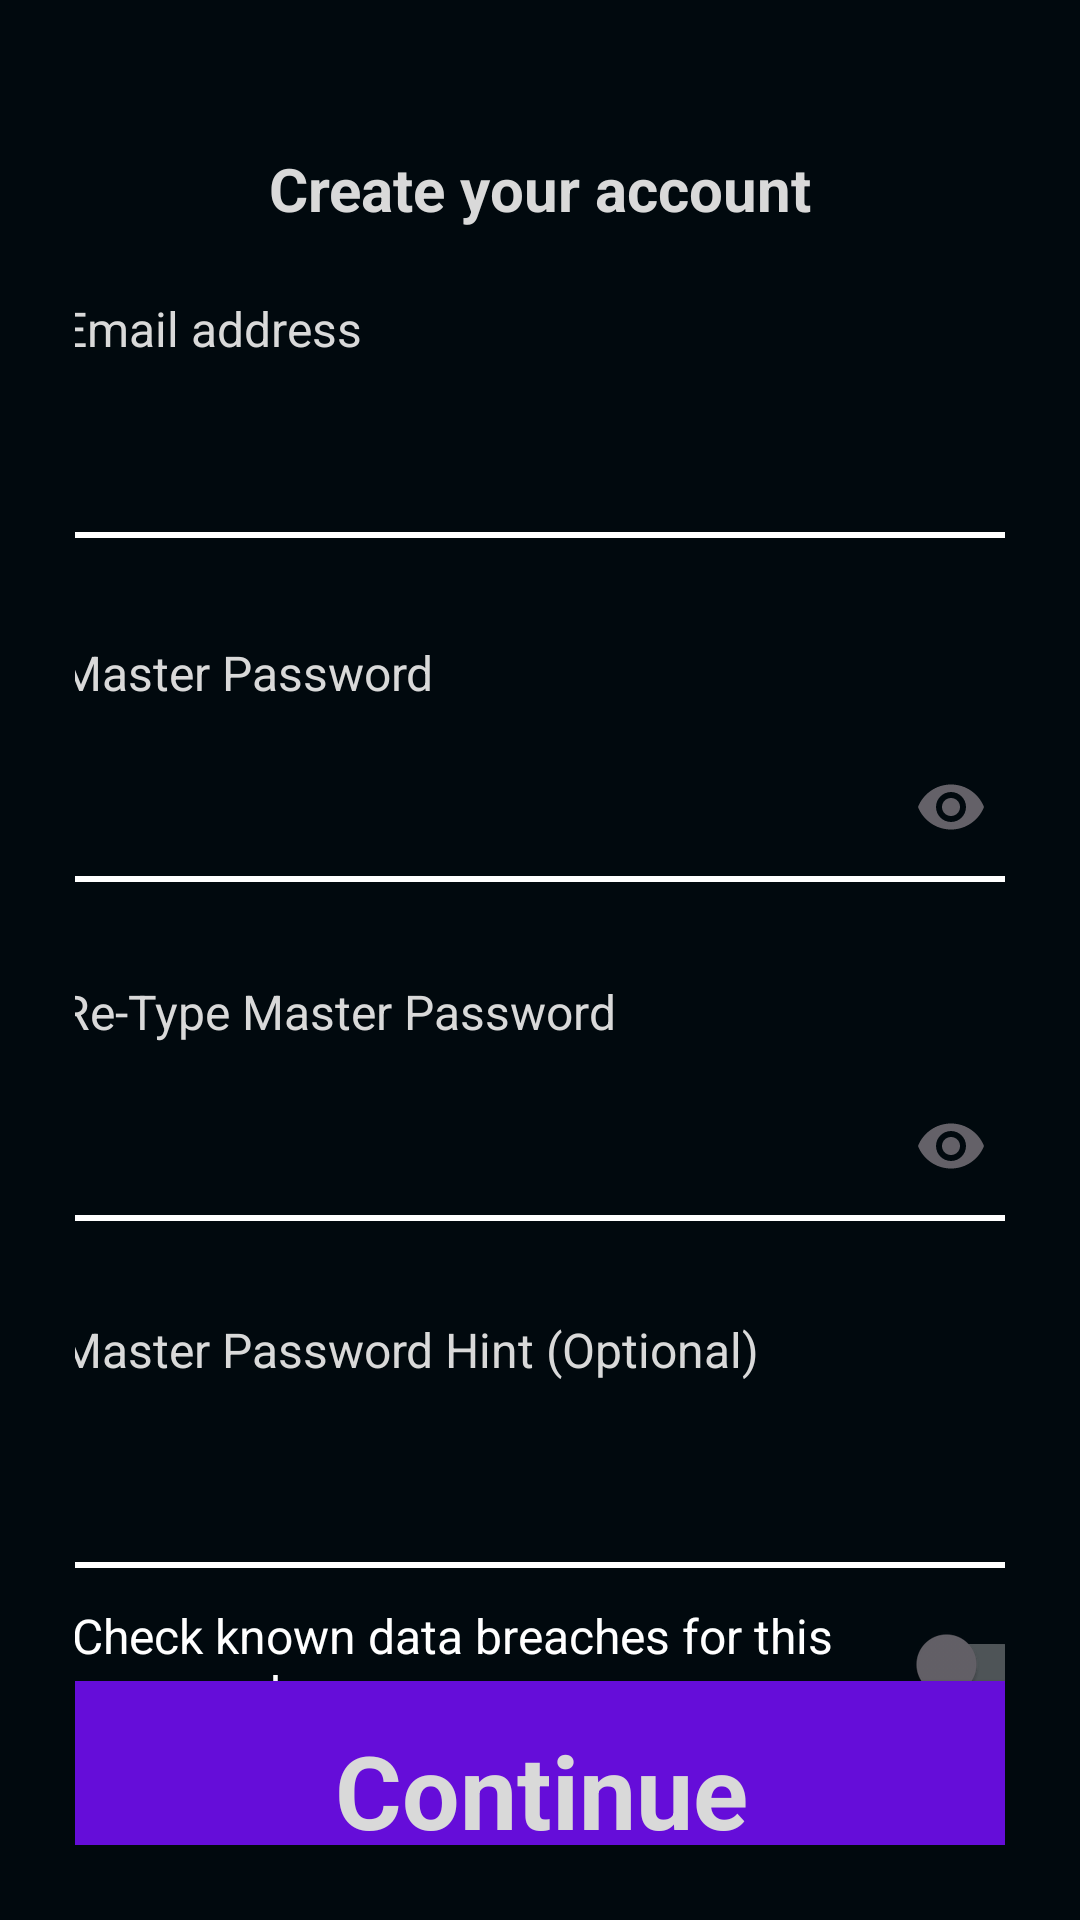

Layout XML and referenced resources for this Android screen:
<!-- AndroidManifest.xml: application theme FullScreenTheme -->
<!-- res/layout/create_account_layout.xml -->
<?xml version="1.0" encoding="utf-8"?>
<androidx.constraintlayout.widget.ConstraintLayout xmlns:android="http://schemas.android.com/apk/res/android"
    xmlns:app="http://schemas.android.com/apk/res-auto"
    xmlns:tools="http://schemas.android.com/tools"
    android:layout_width="match_parent"
    android:layout_height="match_parent"
    android:background="#01090E"
    android:orientation="vertical"
    android:padding="25dp"
    tools:context=".CreateAccountActivity">

    <TextView
        android:id="@+id/CreateAccount"
        android:layout_width="wrap_content"
        android:layout_height="wrap_content"
        android:text="Create your account"
        android:textColor="#D9D9D9"
        android:textSize="20sp"
        android:textStyle="bold"
        app:layout_constraintBottom_toBottomOf="parent"
        app:layout_constraintEnd_toEndOf="parent"
        app:layout_constraintHorizontal_bias="0.5"
        app:layout_constraintStart_toStartOf="parent"
        app:layout_constraintTop_toTopOf="parent"
        app:layout_constraintVertical_bias="0.043"
        tools:ignore="HardcodedText" />

    <EditText
        android:id="@+id/emailAddress"
        android:layout_width="321dp"
        android:layout_height="49dp"
        android:layout_marginTop="48dp"
        android:background="#01090E"
        android:ems="10"
        android:importantForAutofill="no"
        android:inputType="textEmailAddress"
        android:textAlignment="textStart"
        android:textColor="#D9D9D9"
        app:layout_constraintEnd_toEndOf="parent"
        app:layout_constraintHorizontal_bias="0.5"
        app:layout_constraintStart_toStartOf="parent"
        app:layout_constraintTop_toBottomOf="@+id/CreateAccount"
        tools:ignore="LabelFor,SpeakableTextPresentCheck" />

    <TextView
        android:id="@+id/emailAddressLabel"
        android:layout_width="wrap_content"
        android:layout_height="wrap_content"
        android:layout_marginBottom="4dp"
        android:text="Email address"
        android:textColor="#D9D9D9"
        android:textSize="16sp"
        app:layout_constraintBottom_toTopOf="@+id/emailAddress"
        app:layout_constraintStart_toStartOf="@+id/emailAddress"
        tools:ignore="HardcodedText" />

    <View
        android:id="@+id/underlineEmail"
        android:layout_width="0dp"
        android:layout_height="2dp"
        android:layout_marginTop="4dp"
        android:background="#FFFFFF"
        app:layout_constraintEnd_toEndOf="@+id/emailAddress"
        app:layout_constraintHorizontal_bias="0.0"
        app:layout_constraintStart_toStartOf="@+id/emailAddress"
        app:layout_constraintTop_toBottomOf="@+id/emailAddress" />

    <TextView
        android:id="@+id/masterPasswordLabel"
        android:layout_width="wrap_content"
        android:layout_height="wrap_content"
        android:layout_marginBottom="4dp"
        android:text="Master Password"
        android:textColor="#D9D9D9"
        android:textSize="16sp"
        app:layout_constraintBottom_toTopOf="@+id/TextInputLayoutMasterPass"
        app:layout_constraintStart_toStartOf="@+id/TextInputLayoutMasterPass"
        tools:ignore="HardcodedText" />

    <com.google.android.material.textfield.TextInputLayout
        android:id="@+id/TextInputLayoutMasterPass"
        android:layout_width="321dp"
        android:layout_height="49dp"
        android:layout_marginTop="60dp"
        app:layout_constraintBottom_toBottomOf="parent"
        app:layout_constraintEnd_toEndOf="parent"
        app:layout_constraintHorizontal_bias="0.5"
        app:layout_constraintStart_toStartOf="parent"
        app:layout_constraintTop_toBottomOf="@+id/emailAddress"
        app:layout_constraintVertical_bias="0.017"
        app:passwordToggleEnabled="true"
        app:passwordToggleTint="@color/SwitchOff">

        <EditText
            android:id="@+id/masterPassword"
            android:layout_width="match_parent"
            android:layout_height="match_parent"
            android:layout_marginTop="60dp"
            android:background="#01090E"
            android:ems="10"
            android:importantForAutofill="no"
            android:inputType="textPassword"
            android:textAlignment="textStart"
            android:textColor="#D9D9D9"
            app:layout_constraintEnd_toEndOf="parent"
            app:layout_constraintStart_toStartOf="parent"
            app:layout_constraintTop_toBottomOf="@+id/emailAddress"
            tools:ignore="LabelFor,SpeakableTextPresentCheck" />

    </com.google.android.material.textfield.TextInputLayout>

    <View
        android:id="@+id/underlineMasterPassword"
        android:layout_width="0dp"
        android:layout_height="2dp"
        android:layout_marginTop="4dp"
        android:background="#FFFFFF"
        app:layout_constraintEnd_toEndOf="@+id/TextInputLayoutMasterPass"
        app:layout_constraintStart_toStartOf="@+id/TextInputLayoutMasterPass"
        app:layout_constraintTop_toBottomOf="@+id/TextInputLayoutMasterPass" />

    <TextView
        android:id="@+id/reTypeMasterPasswordLabel"
        android:layout_width="wrap_content"
        android:layout_height="wrap_content"
        android:layout_marginBottom="4dp"
        android:text="Re-Type Master Password"
        android:textColor="#D9D9D9"
        android:textSize="16sp"
        app:layout_constraintBottom_toTopOf="@+id/TextInputLayoutReTypeMasterPass"
        app:layout_constraintStart_toStartOf="@+id/TextInputLayoutReTypeMasterPass"
        tools:ignore="HardcodedText" />

    <com.google.android.material.textfield.TextInputLayout
        android:id="@+id/TextInputLayoutReTypeMasterPass"
        android:layout_width="321dp"
        android:layout_height="49dp"
        android:layout_marginTop="60dp"
        app:layout_constraintBottom_toBottomOf="parent"
        app:layout_constraintEnd_toEndOf="parent"
        app:layout_constraintHorizontal_bias="0.5"
        app:layout_constraintStart_toStartOf="parent"
        app:layout_constraintTop_toBottomOf="@+id/TextInputLayoutMasterPass"
        app:layout_constraintVertical_bias="0.019"
        app:passwordToggleEnabled="true"
        app:passwordToggleTint="@color/SwitchOff">

        <EditText
            android:id="@+id/reTypeMasterPassword"
            android:layout_width="match_parent"
            android:layout_height="match_parent"
            android:background="#01090E"
            android:importantForAutofill="no"
            android:inputType="textPassword"
            android:textAlignment="textStart"
            android:textColor="#D9D9D9"
            app:layout_constraintEnd_toEndOf="parent"
            app:layout_constraintStart_toStartOf="parent"
            app:layout_constraintTop_toTopOf="@+id/underlineMasterPassword"
            tools:ignore="LabelFor,SpeakableTextPresentCheck" />

    </com.google.android.material.textfield.TextInputLayout>

    <View
        android:id="@+id/underlineReTypeMasterPassword"
        android:layout_width="0dp"
        android:layout_height="2dp"
        android:layout_marginTop="4dp"
        android:background="#FFFFFF"
        app:layout_constraintEnd_toEndOf="@+id/TextInputLayoutReTypeMasterPass"
        app:layout_constraintHorizontal_bias="1.0"
        app:layout_constraintStart_toStartOf="@+id/TextInputLayoutReTypeMasterPass"
        app:layout_constraintTop_toBottomOf="@+id/TextInputLayoutReTypeMasterPass" />

    <TextView
        android:id="@+id/MasterPasswordHintLabel"
        android:layout_width="wrap_content"
        android:layout_height="wrap_content"
        android:layout_marginBottom="4dp"
        android:text="Master Password Hint (Optional)"
        android:textColor="#D9D9D9"
        android:textSize="16sp"
        app:layout_constraintBottom_toTopOf="@+id/MasterPasswordHint"
        app:layout_constraintStart_toStartOf="@+id/MasterPasswordHint"
        tools:ignore="HardcodedText" />

    <View
        android:id="@+id/underlineMasterPasswordHint"
        android:layout_width="0dp"
        android:layout_height="2dp"
        android:layout_marginTop="8dp"
        android:background="#FFFFFF"
        app:layout_constraintEnd_toEndOf="@+id/MasterPasswordHint"
        app:layout_constraintHorizontal_bias="0.0"
        app:layout_constraintStart_toStartOf="@+id/MasterPasswordHint"
        app:layout_constraintTop_toBottomOf="@+id/MasterPasswordHint" />

    <androidx.appcompat.widget.SwitchCompat
        android:id="@+id/switchCompat"
        android:theme="@style/Switch"
        android:layout_width="321dp"
        android:layout_height="48dp"
        android:layout_marginStart="8dp"
        android:checked="false"
        android:text="Check known data breaches for this password"
        android:textOff="Off"
        android:textOn="On"
        android:textSize="16sp"
        app:layout_constraintBottom_toBottomOf="parent"
        app:layout_constraintEnd_toEndOf="parent"
        app:layout_constraintHorizontal_bias="0.5"
        app:layout_constraintStart_toStartOf="parent"
        app:layout_constraintTop_toBottomOf="@+id/underlineMasterPasswordHint"
        app:layout_constraintVertical_bias="0.182"
        tools:ignore="HardcodedText,TextSizeCheck" />

    <EditText
        android:id="@+id/MasterPasswordHint"
        android:layout_width="321dp"
        android:layout_height="48dp"
        android:layout_marginTop="60dp"
        android:background="#01090E"
        android:ems="10"
        android:importantForAutofill="no"
        android:inputType="text"
        android:textAlignment="textStart"
        android:textColor="#D9D9D9"
        app:layout_constraintBottom_toBottomOf="parent"
        app:layout_constraintEnd_toEndOf="parent"
        app:layout_constraintHorizontal_bias="0.5"
        app:layout_constraintStart_toStartOf="parent"
        app:layout_constraintTop_toBottomOf="@+id/TextInputLayoutReTypeMasterPass"
        app:layout_constraintVertical_bias="0.036"
        tools:ignore="LabelFor,SpeakableTextPresentCheck,TextFields" />

    <Button
        android:id="@+id/button"
        android:layout_width="321dp"
        android:layout_height="73dp"
        android:background="#650DD9"
        android:text="Continue"
        android:textAppearance="@style/TextAppearance.AppCompat.Medium"
        android:textColor="#D9D9D9"
        android:textSize="34sp"
        android:textStyle="bold"
        android:typeface="sans"
        app:layout_constraintBottom_toBottomOf="parent"
        app:layout_constraintEnd_toEndOf="parent"
        app:layout_constraintHorizontal_bias="0.5"
        app:layout_constraintStart_toStartOf="parent"
        app:layout_constraintTop_toBottomOf="@+id/switchCompat"
        app:layout_constraintVertical_bias="0.509"
        tools:ignore="HardcodedText,VisualLintButtonSize" />


</androidx.constraintlayout.widget.ConstraintLayout>
<!-- resources referenced by this layout -->
<resources>
  <color name="SwitchOff">#646168</color>
  <style name="Switch" parent="Theme.AppCompat">
          <item name="colorControlActivated">@color/SwitchOn</item>&gt;
          <item name="colorSwitchThumbNormal">@color/SwitchOff</item>
          <item name="colorSurface">@color/SwitchTrackOff</item>
      </style>
  <style name="FullScreenTheme" parent="Theme.AppCompat">
          <item name="android:windowNoTitle">true</item>
          <item name="android:windowActionBar">false</item>
          <item name="android:windowFullscreen">true</item>
          <item name="android:windowContentOverlay">@null</item>
          <item name="android:windowBackground">@color/black</item>
          <item name="colorControlActivated">@color/SwitchOn</item>
          <item name="colorSwitchThumbNormal">@color/SwitchOff</item>
          <item name="colorSurface">@color/SwitchTrackOff</item>
      </style>
  <color name="SwitchOn">#650DD9</color>
  <color name="SwitchTrackOff">#201C25</color>
  <color name="black">#FF000000</color>
</resources>
